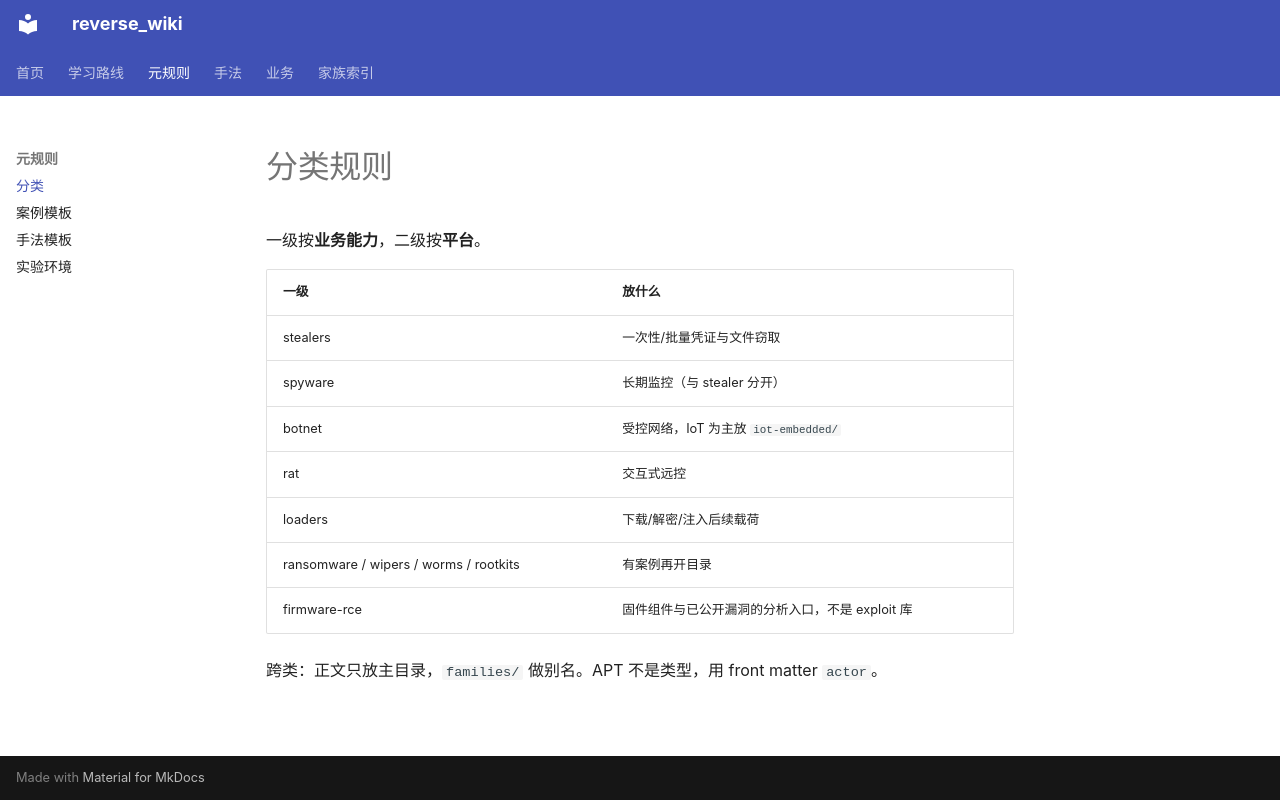

repository: guojiangFighting/reverse_wiki · page: 00-meta/taxonomy/index.html · generator: mkdocs

# 分类规则

一级按**业务能力**，二级按**平台**。

| 一级 | 放什么 |
|------|--------|
| stealers | 一次性/批量凭证与文件窃取 |
| spyware | 长期监控（与 stealer 分开） |
| botnet | 受控网络，IoT 为主放 `iot-embedded/` |
| rat | 交互式远控 |
| loaders | 下载/解密/注入后续载荷 |
| ransomware / wipers / worms / rootkits | 有案例再开目录 |
| firmware-rce | 固件组件与已公开漏洞的分析入口，不是 exploit 库 |

跨类：正文只放主目录，`families/` 做别名。APT 不是类型，用 front matter `actor`。
